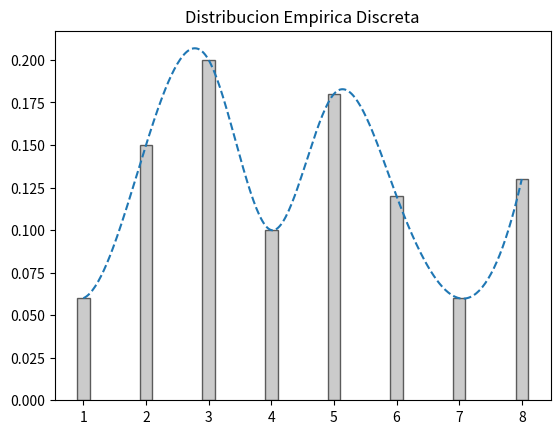

Generate this figure with matplotlib:
import numpy as np
import matplotlib.pyplot as plt
import scipy.stats as sp
import random as rm
import matplotlib.pyplot as plt
import math
import numpy as np
import scipy.interpolate as si

n = 100000

#Distribución Empírica Discreta
def empirica ():
    empiricos=[]
    x = np.array([1,2,3,4,5,6,7,8])
    frec=[0.06, 0.15, 0.20 ,0.10, 0.18, 0.12, 0.06, 0.13]
    acum=[0.06, 0.21, 0.41, 0.51, 0.69, 0.81, 0.87, 1]
    for i in range (n):
        r = rm.uniform(0,1)
        for j in range (len(x)):
            if (r <= acum[j]):
                empiricos.append(x[j])
                break

    print("Media: ", np.mean(empiricos))
    print("Desvio: ", np.sqrt(np.var(empiricos)))
    print("Varianza: ", np.var(empiricos))
    plt.title("Distribucion Empirica Discreta")
    xnew = np.linspace(x.min(), x.max(), 300)
    spl = si.make_interp_spline(x, frec, k=3)
    frec_suavizada = spl(xnew)
    plt.plot(xnew, frec_suavizada, '--')
    plt.bar(x , frec, edgecolor="black", alpha = 0.6, color="darkgrey", width = 0.2, )
    plt.show()

empirica()
